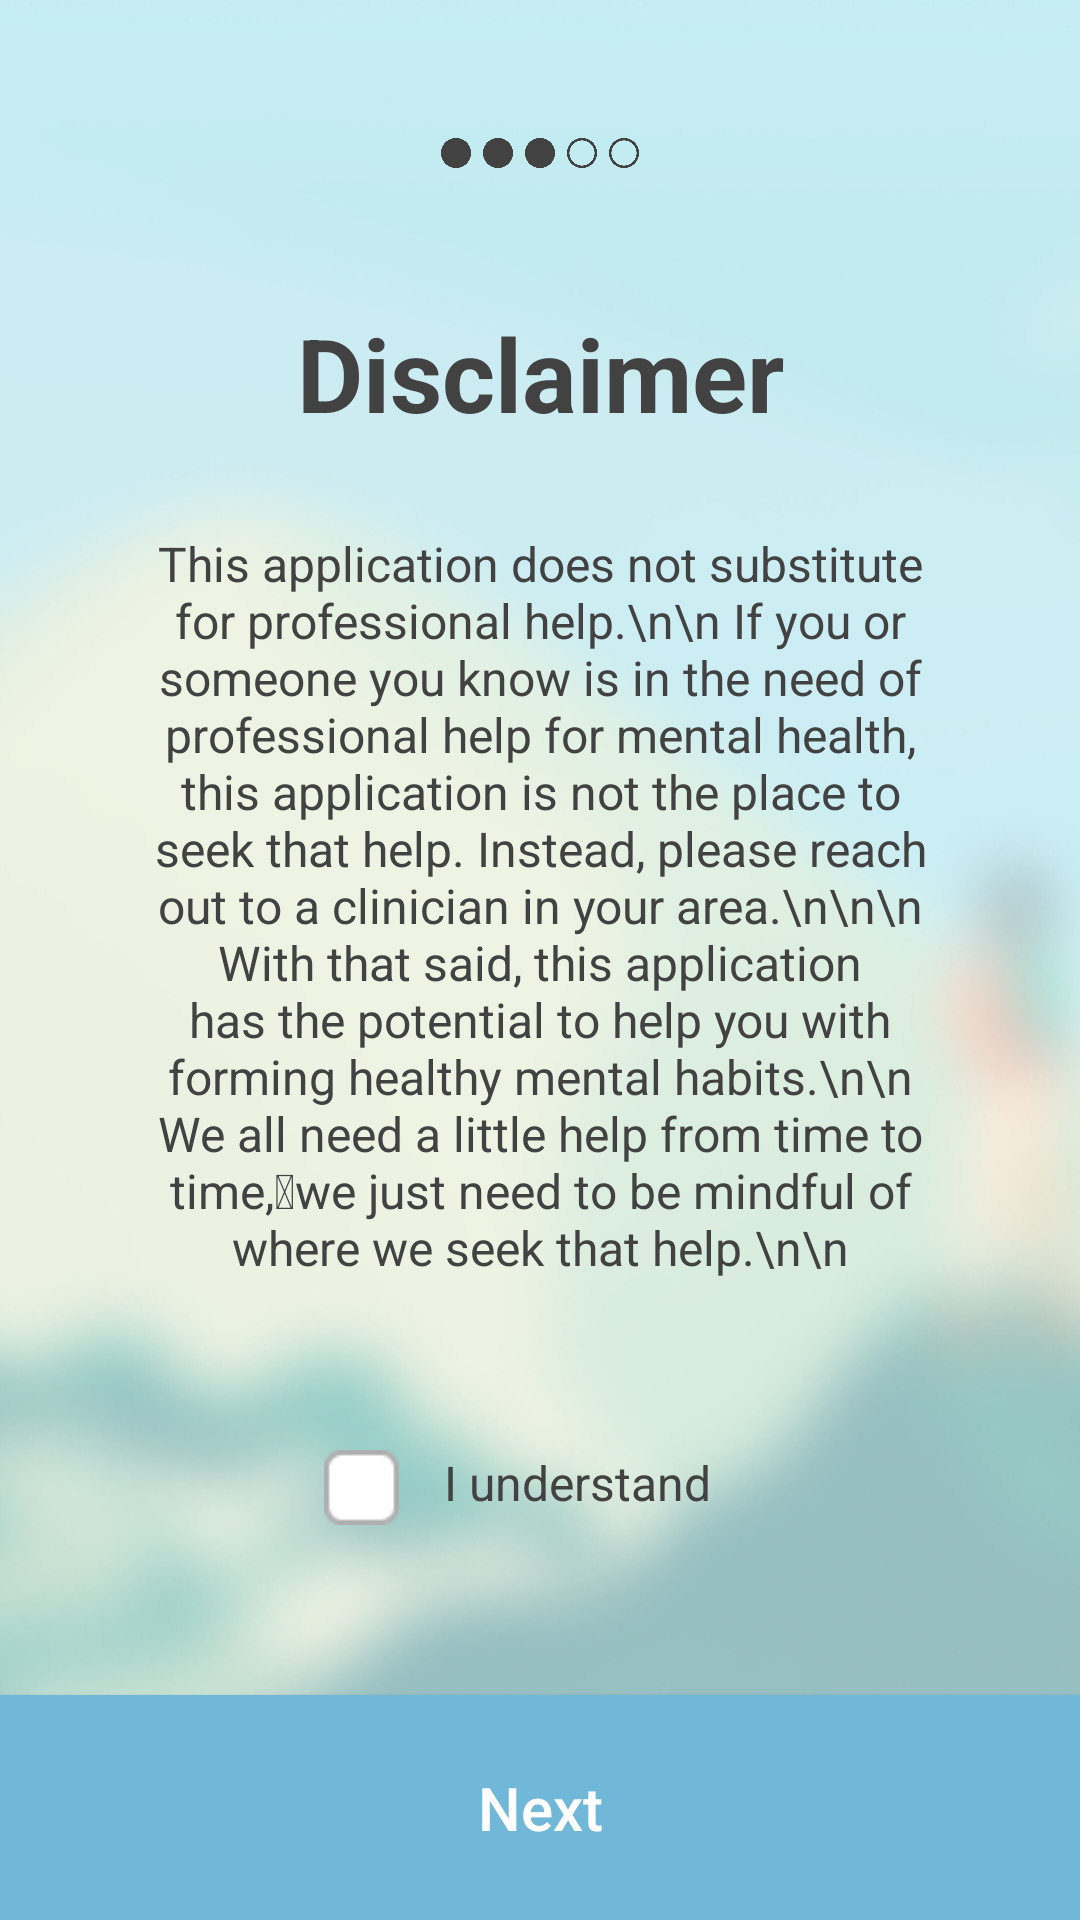

This screen was rendered from an Android layout file. Write that file and the resources it references.
<!-- AndroidManifest.xml: application theme Theme.MentaliTree -->
<!-- res/layout/activity_onboarding3.xml -->
<?xml version="1.0" encoding="utf-8"?>
<androidx.constraintlayout.widget.ConstraintLayout xmlns:android="http://schemas.android.com/apk/res/android"
    xmlns:app="http://schemas.android.com/apk/res-auto"
    xmlns:tools="http://schemas.android.com/tools"
    android:id="@+id/main"
    android:layout_width="match_parent"
    android:layout_height="match_parent"
    tools:context=".Onboarding3">
    <ImageView
        android:id="@+id/backgroundIv"
        android:layout_width="0dp"
        android:layout_height="0dp"
        android:scaleType="centerCrop"
        android:src="@drawable/background_blurred"
        app:layout_constraintBottom_toBottomOf="parent"
        app:layout_constraintEnd_toEndOf="parent"
        app:layout_constraintStart_toStartOf="parent"
        app:layout_constraintTop_toTopOf="parent" />

    <TextView
        android:id="@+id/DisclaimerTV"
        android:layout_width="wrap_content"
        android:layout_height="wrap_content"
        android:text="Disclaimer"
        android:textColor="#424242"
        android:textSize="34sp"
        android:textStyle="bold"
        app:layout_constraintBottom_toBottomOf="parent"
        app:layout_constraintEnd_toEndOf="parent"
        app:layout_constraintStart_toStartOf="parent"
        app:layout_constraintTop_toTopOf="parent"
        app:layout_constraintVertical_bias="0.171" />

    <TextView
        android:id="@+id/DisclaimerTv"
        android:layout_width="0dp"
        android:layout_height="wrap_content"
        android:layout_marginStart="50dp"
        android:layout_marginTop="30dp"
        android:layout_marginEnd="50dp"
        android:text="This application does not substitute for professional help.\n\n
If you or someone you know is in the need of professional help for mental health, this application is not the place to seek that help. Instead, please reach out to a clinician in your area.\n\n\n
With that said, this application has the potential to help you with forming healthy mental habits.\n\n
We all need a little help from time to time, we just need to be mindful of where we seek that help.\n\n"
        android:textAlignment="center"
        android:textColor="#424242"
        android:textSize="16sp"
        app:layout_constraintEnd_toEndOf="parent"
        app:layout_constraintStart_toStartOf="parent"
        app:layout_constraintTop_toBottomOf="@+id/DisclaimerTV" />


    <LinearLayout

        android:id="@+id/understandCheck"
        android:layout_width="wrap_content"
        android:layout_height="wrap_content"
        android:orientation="horizontal"
        app:layout_constraintBottom_toTopOf="@+id/goToOnboarding4btn"
        app:layout_constraintEnd_toEndOf="parent"
        app:layout_constraintStart_toStartOf="parent"
        app:layout_constraintTop_toBottomOf="@+id/DisclaimerTv">

        <ImageView
            android:id="@+id/uncheckedBoxIv"
            android:layout_width="25dp"
            android:layout_height="25dp"
            android:layout_gravity="center_vertical"
            android:src="@drawable/unchecked_box" />

        <TextView
            android:id="@+id/IUnderstandTv"
            android:layout_width="wrap_content"
            android:layout_height="wrap_content"
            android:gravity="center_vertical"
            android:paddingHorizontal="15dp"
            android:text="I understand"
            android:textColor="#424242"
            android:textSize="16sp" />
    </LinearLayout>

    <Button
        android:id="@+id/goToOnboarding4btn"
        android:textAllCaps="false"
        android:layout_width="0dp"
        android:layout_height="75dp"
android:background="@drawable/call_to_action_onboarding_btn_bg"
        android:textSize="20sp"
        android:textColor="#ffffff"
        android:text="Next"
        app:layout_constraintBottom_toBottomOf="parent"
        app:layout_constraintEnd_toEndOf="parent"
        app:layout_constraintHorizontal_bias="0.0"
        app:layout_constraintStart_toStartOf="parent" />

    <LinearLayout

        android:id="@+id/navigationDots"
        android:layout_width="wrap_content"
        android:layout_height="wrap_content"
        android:orientation="horizontal"
        app:layout_constraintBottom_toTopOf="@+id/DisclaimerTV"
        app:layout_constraintEnd_toEndOf="parent"
        app:layout_constraintStart_toStartOf="parent"
        app:layout_constraintTop_toTopOf="parent">

        <ImageView
            android:id="@+id/dot1Iv"
            android:layout_width="10dp"
            android:layout_height="10dp"
            android:layout_marginLeft="2dp"
            android:layout_marginRight="2dp"
            android:src="@drawable/filled_dot_icon" />

        <ImageView
            android:id="@+id/dot2Iv"
            android:layout_width="10dp"
            android:layout_height="10dp"
            android:layout_marginLeft="2dp"
            android:layout_marginRight="2dp"
            android:src="@drawable/filled_dot_icon" />

        <ImageView
            android:id="@+id/dot3Iv"
            android:layout_width="10dp"
            android:layout_height="10dp"
            android:layout_marginLeft="2dp"
            android:layout_marginRight="2dp"
            android:src="@drawable/filled_dot_icon" />

        <ImageView
            android:id="@+id/dot4Iv"
            android:layout_width="10dp"
            android:layout_height="10dp"
            android:layout_marginLeft="2dp"
            android:layout_marginRight="2dp"
            android:src="@drawable/unfilled_dot_icon" />

        <ImageView
            android:id="@+id/dot5Iv"
            android:layout_width="10dp"
            android:layout_height="10dp"
            android:layout_marginLeft="2dp"
            android:layout_marginRight="2dp"
            android:src="@drawable/unfilled_dot_icon" />


    </LinearLayout>

</androidx.constraintlayout.widget.ConstraintLayout>
<!-- resources referenced by this layout -->
<resources>
  <!-- drawable background_blurred: png bitmap (drawable, 424250 bytes) -->
  <!-- drawable call_to_action_onboarding_btn_bg (drawable) -->
  <?xml version="1.0" encoding="utf-8"?>
  <shape
      xmlns:android="http://schemas.android.com/apk/res/android"
      android:shape="rectangle">
  
  
      <solid
          android:color="@color/light_blue" />
  
  </shape>
  <!-- drawable filled_dot_icon: png bitmap (drawable, 2548 bytes) -->
  <!-- drawable unchecked_box: png bitmap (drawable, 418 bytes) -->
  <!-- drawable unfilled_dot_icon: png bitmap (drawable, 3975 bytes) -->
  <style name="Theme.MentaliTree" parent="Theme.AppCompat.Light.NoActionBar">
          
          <item name="colorPrimary">@color/dark_marine</item>
          <item name="colorPrimaryVariant">@color/light_blue</item>
          <item name="colorOnPrimary">@color/white</item>
          
          <item name="colorSecondary">@color/light_blue</item>
          <item name="colorSecondaryVariant">@color/light_blue</item>
          <item name="colorOnSecondary">@color/black</item>
          
          <item name="android:statusBarColor">@color/transparent_grey</item>
          
  
          <item name="android:windowAnimationStyle">@style/CustomActivityAnimation</item>
      </style>
  <color name="light_blue">#FF71B7D7</color>
  <color name="dark_marine">#FF005176</color>
  <color name="white">#FFFFFFFF</color>
  <color name="black">#FF000000</color>
  <color name="transparent_grey">#6B606566</color>
  <style name="CustomActivityAnimation" parent="@android:style/Animation.Activity">
          <item name="android:activityOpenEnterAnimation">@anim/slide_in_right</item>
          <item name="android:activityOpenExitAnimation">@anim/slide_out_left</item>
          <item name="android:activityCloseEnterAnimation">@anim/slide_in_left</item>
          <item name="android:activityCloseExitAnimation">@anim/slide_out_right</item>
      </style>
</resources>
